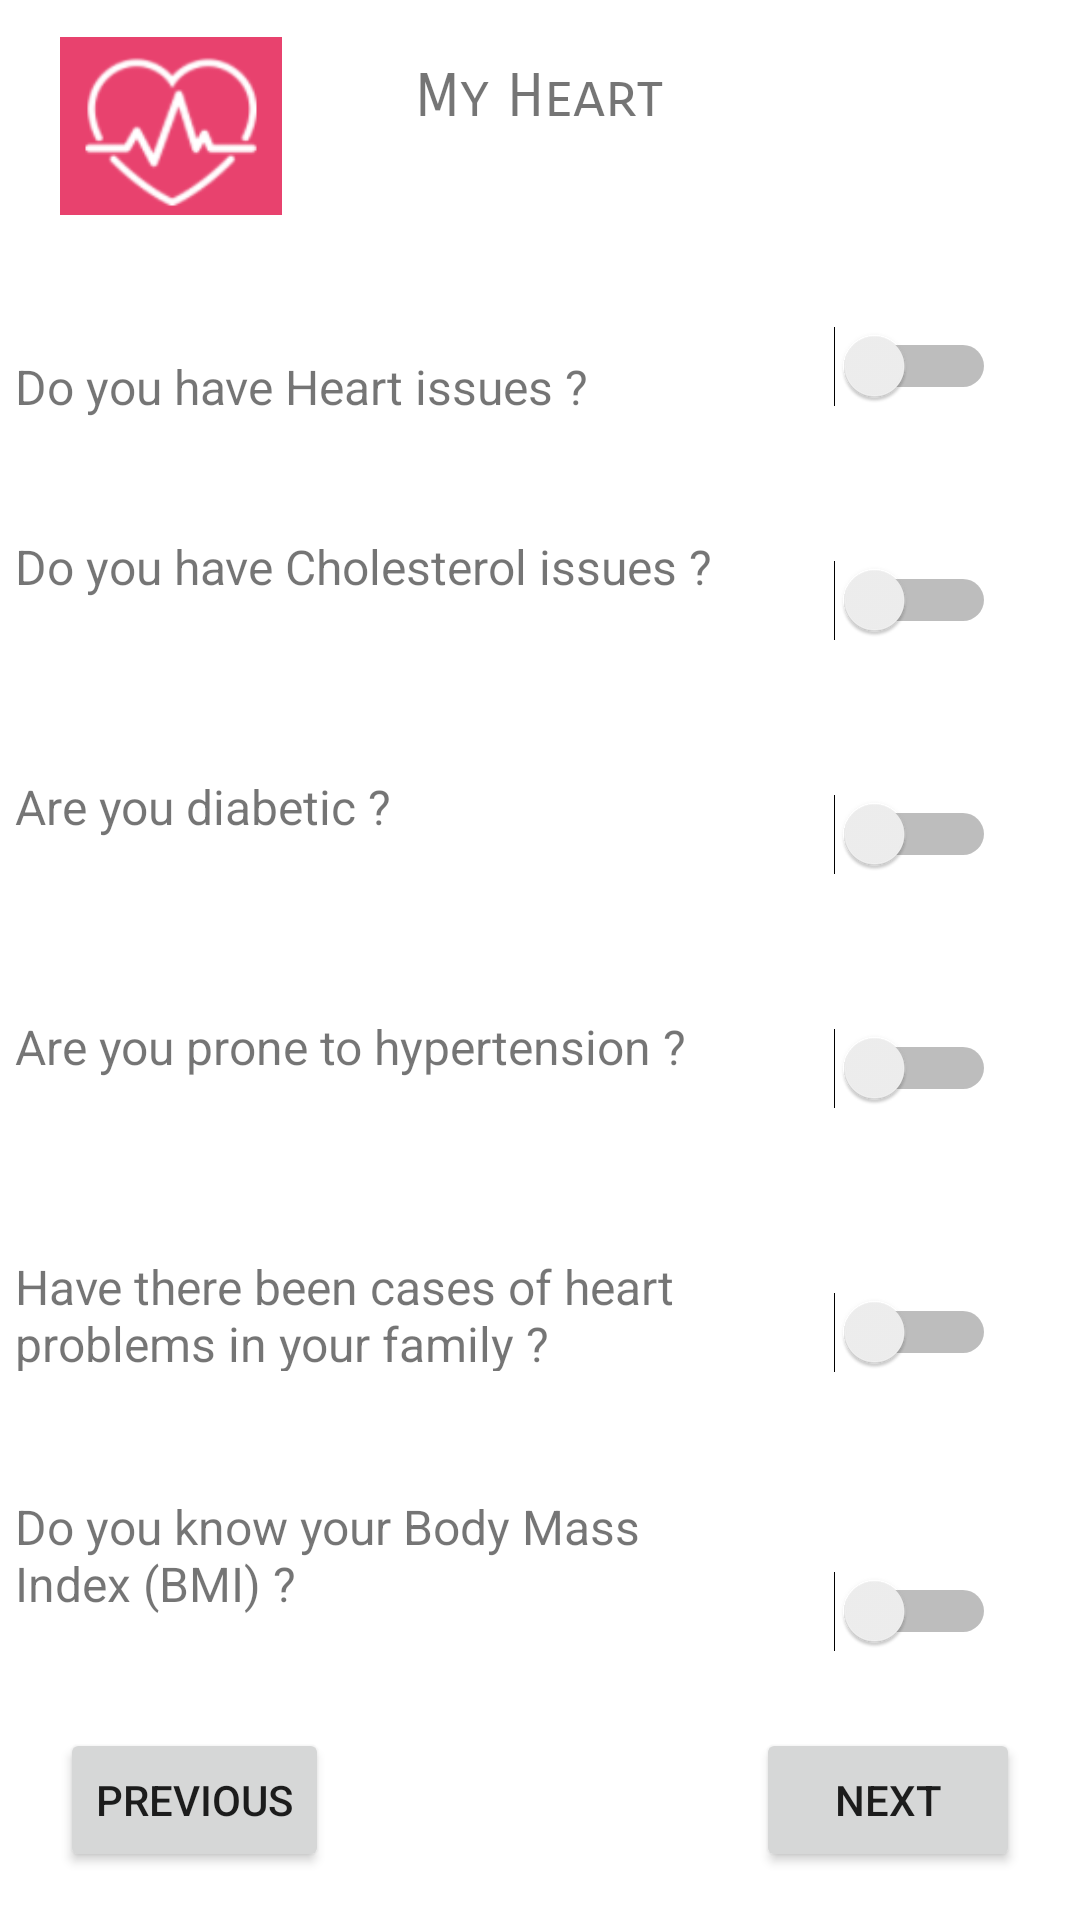

Produce the Android XML layout that renders to this screen, including the resource entries it uses.
<!-- AndroidManifest.xml: application theme Theme.HeartProject -->
<!-- res/layout/activity_my_hearth.xml -->
<?xml version="1.0" encoding="utf-8"?>
<androidx.constraintlayout.widget.ConstraintLayout xmlns:android="http://schemas.android.com/apk/res/android"
    xmlns:app="http://schemas.android.com/apk/res-auto"
    xmlns:tools="http://schemas.android.com/tools"
    android:layout_width="match_parent"
    android:layout_height="match_parent"
    tools:context=".ActivityMyHearth">

    <TextView
        android:id="@+id/textView4"
        android:layout_width="251dp"
        android:layout_height="50dp"
        android:layout_marginStart="5dp"
        android:layout_marginTop="440dp"
        android:text="@string/do_you_know_your_body_mass_index"
        android:textSize="16sp"
        app:layout_constraintStart_toStartOf="parent"
        app:layout_constraintTop_toBottomOf="@+id/textView5" />

    <TextView
        android:id="@+id/textView5"
        android:layout_width="126dp"
        android:layout_height="38dp"
        android:layout_marginTop="20dp"
        android:fontFamily="sans-serif-smallcaps"
        android:text="@string/my_heart"
        android:textAlignment="center"
        android:textSize="20sp"
        app:layout_constraintEnd_toEndOf="parent"
        app:layout_constraintHorizontal_bias="0.498"
        app:layout_constraintStart_toStartOf="parent"
        app:layout_constraintTop_toTopOf="parent" />

    <TextView
        android:id="@+id/textView6"
        android:layout_width="wrap_content"
        android:layout_height="wrap_content"
        android:layout_marginStart="5dp"
        android:layout_marginTop="60dp"
        android:text="@string/do_you_have_heart_issues"
        android:textSize="16sp"
        app:layout_constraintStart_toStartOf="parent"
        app:layout_constraintTop_toBottomOf="@+id/textView5" />

    <TextView
        android:id="@+id/textView7"
        android:layout_width="wrap_content"
        android:layout_height="wrap_content"
        android:layout_marginStart="5dp"
        android:layout_marginTop="120dp"
        android:text="@string/do_you_have_cholesterol_issues"
        android:textSize="16sp"
        app:layout_constraintStart_toStartOf="parent"
        app:layout_constraintTop_toBottomOf="@+id/textView5" />

    <TextView
        android:id="@+id/textView8"
        android:layout_width="166dp"
        android:layout_height="24dp"
        android:layout_marginStart="5dp"
        android:layout_marginTop="200dp"
        android:text="@string/are_you_diabetic"
        android:textSize="16sp"
        app:layout_constraintStart_toStartOf="parent"
        app:layout_constraintTop_toBottomOf="@+id/textView5" />

    <TextView
        android:id="@+id/textView9"
        android:layout_width="wrap_content"
        android:layout_height="wrap_content"
        android:layout_marginStart="5dp"
        android:layout_marginTop="280dp"
        android:text="@string/are_you_prone_to_hypertension"
        android:textSize="16sp"
        app:layout_constraintStart_toStartOf="parent"
        app:layout_constraintTop_toBottomOf="@+id/textView5" />

    <Button
        android:id="@+id/button3"
        android:layout_width="wrap_content"
        android:layout_height="wrap_content"
        android:layout_marginStart="20dp"
        android:layout_marginBottom="16dp"
        android:onClick="action_previous_step"
        android:text="@string/previous"
        app:layout_constraintBottom_toBottomOf="parent"
        app:layout_constraintStart_toStartOf="parent" />

    <Button
        android:id="@+id/button4"
        android:layout_width="wrap_content"
        android:layout_height="wrap_content"
        android:layout_marginEnd="20dp"
        android:layout_marginBottom="16dp"
        android:onClick="action_next_step"
        android:text="@string/next"
        app:layout_constraintBottom_toBottomOf="parent"
        app:layout_constraintEnd_toEndOf="parent" />

    <TextView
        android:id="@+id/textView11"
        android:layout_width="229dp"
        android:layout_height="39dp"
        android:layout_marginStart="5dp"
        android:layout_marginTop="360dp"
        android:text="@string/have_there_been_cases_of_heart_problems_in_your_family"
        android:textSize="16sp"
        app:layout_constraintStart_toStartOf="parent"
        app:layout_constraintTop_toBottomOf="@+id/textView5" />

    <ImageView
        android:id="@+id/imageView4"
        android:layout_width="74dp"
        android:layout_height="64dp"
        android:layout_marginStart="20dp"
        android:layout_marginTop="10dp"
        app:layout_constraintStart_toStartOf="parent"
        app:layout_constraintTop_toTopOf="parent"
        app:srcCompat="@drawable/moncoeur" />

    <Switch
        android:id="@+id/switch1"
        android:layout_width="wrap_content"
        android:layout_height="wrap_content"
        android:layout_marginTop="40dp"
        android:layout_marginEnd="28dp"
        android:minWidth="48dp"
        android:minHeight="48dp"
        app:layout_constraintEnd_toEndOf="parent"
        app:layout_constraintTop_toBottomOf="@+id/textView5" />

    <Switch
        android:id="@+id/switch2"
        android:layout_width="wrap_content"
        android:layout_height="wrap_content"
        android:layout_marginTop="30dp"
        android:layout_marginEnd="28dp"
        android:minWidth="48dp"
        android:minHeight="48dp"
        app:layout_constraintEnd_toEndOf="parent"
        app:layout_constraintTop_toBottomOf="@+id/switch1" />

    <Switch
        android:id="@+id/switch3"
        android:layout_width="wrap_content"
        android:layout_height="wrap_content"
        android:layout_marginTop="30dp"
        android:layout_marginEnd="28dp"
        android:minWidth="48dp"
        android:minHeight="48dp"
        app:layout_constraintEnd_toEndOf="parent"
        app:layout_constraintTop_toBottomOf="@+id/switch2" />

    <Switch
        android:id="@+id/switch4"
        android:layout_width="wrap_content"
        android:layout_height="wrap_content"
        android:layout_marginTop="30dp"
        android:layout_marginEnd="28dp"
        android:minWidth="48dp"
        android:minHeight="48dp"
        app:layout_constraintEnd_toEndOf="parent"
        app:layout_constraintTop_toBottomOf="@+id/switch3" />

    <Switch
        android:id="@+id/switch5"
        android:layout_width="wrap_content"
        android:layout_height="wrap_content"
        android:layout_marginTop="40dp"
        android:layout_marginEnd="28dp"
        android:minWidth="48dp"
        android:minHeight="48dp"
        app:layout_constraintEnd_toEndOf="parent"
        app:layout_constraintTop_toBottomOf="@+id/switch4" />

    <Switch
        android:id="@+id/switch6"
        android:layout_width="wrap_content"
        android:layout_height="wrap_content"
        android:layout_marginTop="45dp"
        android:layout_marginEnd="28dp"
        android:minWidth="48dp"
        android:minHeight="48dp"
        app:layout_constraintEnd_toEndOf="parent"
        app:layout_constraintTop_toBottomOf="@+id/switch5" />

</androidx.constraintlayout.widget.ConstraintLayout>
<!-- resources referenced by this layout -->
<resources>
  <!-- drawable moncoeur: png bitmap (drawable, 6228 bytes) -->
  <string name="are_you_diabetic">Are you diabetic ?</string>
  <string name="are_you_prone_to_hypertension">Are you prone to hypertension ?</string>
  <string name="do_you_have_cholesterol_issues">Do you have Cholesterol issues ?</string>
  <string name="do_you_have_heart_issues">Do you have Heart issues ?</string>
  <string name="do_you_know_your_body_mass_index">Do you know your Body Mass Index (BMI) ?</string>
  <string name="have_there_been_cases_of_heart_problems_in_your_family">Have there been cases of heart problems in your family ?</string>
  <string name="my_heart">My Heart</string>
  <string name="next">Next</string>
  <string name="previous">Previous</string>
  <style name="Theme.HeartProject" parent="Theme.MaterialComponents.DayNight.DarkActionBar">
          
          <item name="colorPrimary">@color/purple_500</item>
          <item name="colorPrimaryVariant">@color/purple_700</item>
          <item name="colorOnPrimary">@color/white</item>
          
          <item name="colorSecondary">@color/teal_200</item>
          <item name="colorSecondaryVariant">@color/teal_700</item>
          <item name="colorOnSecondary">@color/black</item>
          
          <item name="android:statusBarColor" tools:targetApi="l">?attr/colorPrimaryVariant</item>
          
      </style>
  <!-- not gathered from this repository: default colours our renderer supplied (Android Studio template values) -->
  <color name="purple_500">#FF6200EE</color>
  <color name="purple_700">#FF3700B3</color>
  <color name="teal_200">#FF03DAC5</color>
  <color name="teal_700">#FF018786</color>
  <color name="black">#FF000000</color>
  <color name="white">#FFFFFFFF</color>
</resources>
